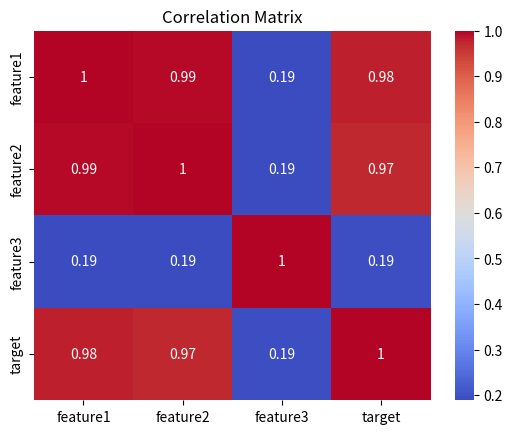

Generate this figure with matplotlib:
import pandas as pd
import numpy as np
import matplotlib.pyplot as plt
import seaborn as sns

# generate random sample data with correlations
np.random.seed(42)
size = 100
feature1 = np.random.randn(size)
feature2 = feature1 + np.random.randn(size) * 0.1 # high correlation w/ feature1
feature3 = np.random.randn(size) # no correlation with feature1
target = feature1 * 0.5 + np.random.randn(size) * 0.1

data = pd.DataFrame({'feature1': feature1, 'feature2': feature2, 'feature3': feature3, 'target': target})

# calculate the correlation matrix
corr = data.corr()

# display the correlation matrix
print(corr)

# plot heatmap
sns.heatmap(corr, annot=True, cmap='coolwarm')
plt.title('Correlation Matrix')
plt.show()